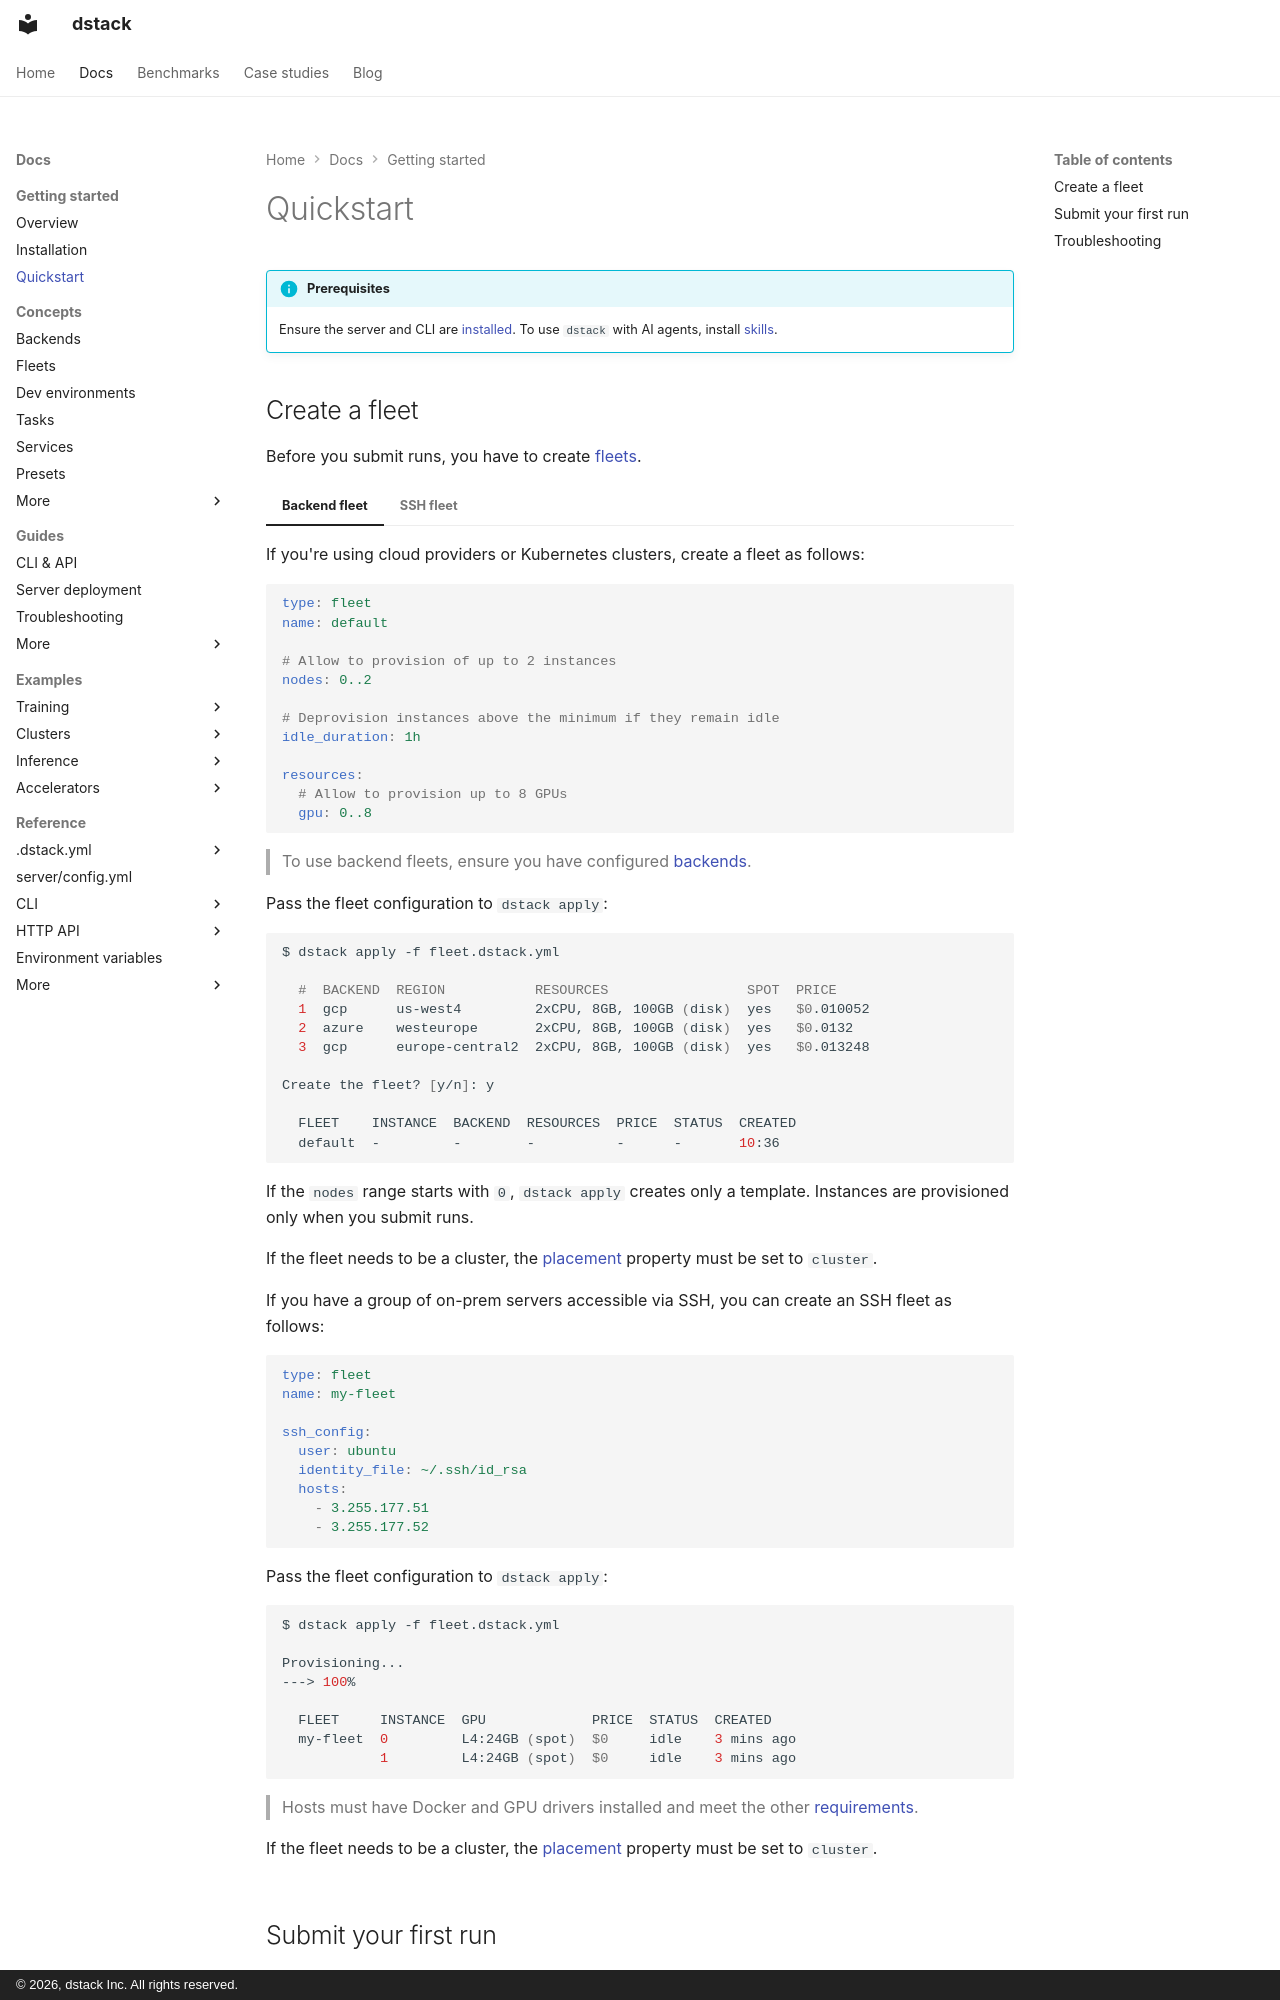

repository: dstackai/dstack · page: docs/quickstart/index.html · generator: mkdocs · copyright: © 2026, dstack Inc. All rights reserved.

---
title: Quickstart
description: Quick guide to creating fleets and submitting runs
---

# Quickstart

!!! info "Prerequisites"
    Ensure the server and CLI are [installed](installation.md). To use `dstack` with AI agents, install [skills](installation.md#skills).

## Create a fleet

Before you submit runs, you have to create [fleets](concepts/fleets.md).

=== "Backend fleet"
    If you're using cloud providers or Kubernetes clusters, create a fleet as follows:

    <div editor-title="fleet.dstack.yml"> 

    ```yaml
    type: fleet
    name: default

    # Allow to provision of up to 2 instances
    nodes: 0..2

    # Deprovision instances above the minimum if they remain idle
    idle_duration: 1h

    resources:
      # Allow to provision up to 8 GPUs
      gpu: 0..8
    ```

    </div>

    > To use backend fleets, ensure you have configured [backends](concepts/backends.md).

    Pass the fleet configuration to `dstack apply`:

    <div class="termy">

    ```shell
    $ dstack apply -f fleet.dstack.yml
        
      #  BACKEND  REGION           RESOURCES                 SPOT  PRICE
      1  gcp      us-west4         2xCPU, 8GB, 100GB (disk)  yes   $0.010052
      2  azure    westeurope       2xCPU, 8GB, 100GB (disk)  yes   $0.0132
      3  gcp      europe-central2  2xCPU, 8GB, 100GB (disk)  yes   $0.013248

    Create the fleet? [y/n]: y

      FLEET    INSTANCE  BACKEND  RESOURCES  PRICE  STATUS  CREATED 
      default  -         -        -          -      -       10:36
    ```

    </div>

    If the `nodes` range starts with `0`, `dstack apply` creates only a template. Instances are provisioned only when you submit runs.

    If the fleet needs to be a cluster, the [placement](concepts/fleets.md#cluster-placement) property must be set to `cluster`.
    
=== "SSH fleet"
    If you have a group of on-prem servers accessible via SSH, you can create an SSH fleet as follows:

    <div editor-title="fleets.dstack.yml"> 
    
    ```yaml
    type: fleet
    name: my-fleet

    ssh_config:
      user: ubuntu
      identity_file: ~/.ssh/id_rsa
      hosts:
        - 3.255.177.51
        - 3.255.177.52
    ```
      
    </div>

    Pass the fleet configuration to `dstack apply`:

    <div class="termy">

    ```shell
    $ dstack apply -f fleet.dstack.yml
        
    Provisioning...
    ---> 100%

      FLEET     INSTANCE  GPU             PRICE  STATUS  CREATED 
      my-fleet  0         L4:24GB (spot)  $0     idle    3 mins ago      
                1         L4:24GB (spot)  $0     idle    3 mins ago    
    ```

    </div>

    > Hosts must have Docker and GPU drivers installed and meet the other [requirements](concepts/fleets.md#ssh-fleets).

    If the fleet needs to be a cluster, the [placement](concepts/fleets.md#cluster-placement) property must be set to `cluster`.
